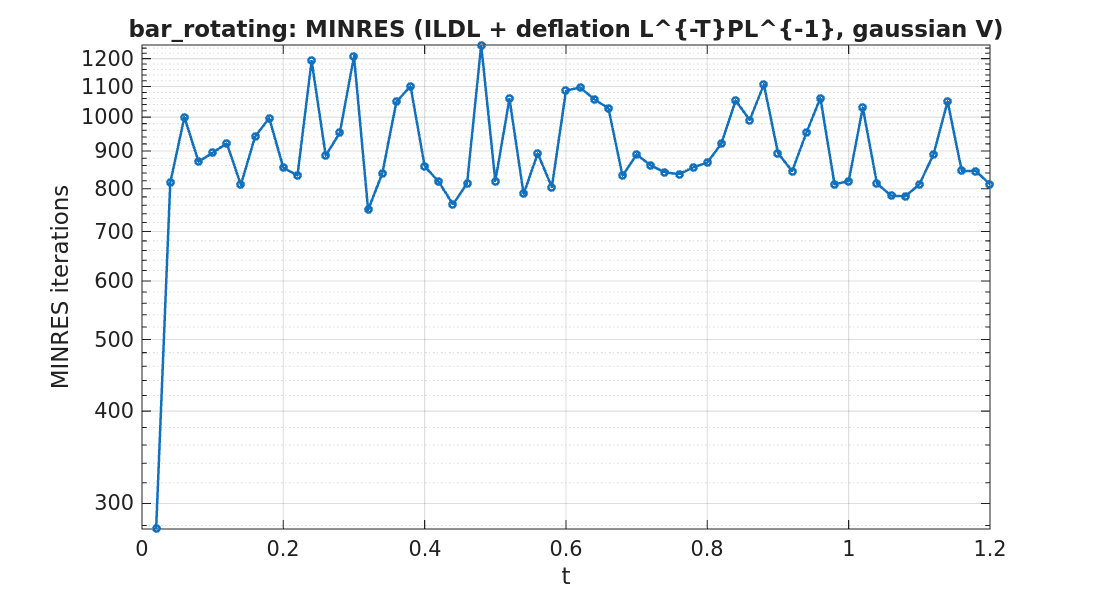

The table this chart was drawn from, first rows:
timestep, iterations
1, 277
2, 815
3, 1000
4, 870
5, 895
6, 921
7, 810
8, 941
9, 997
10, 854
11, 834
12, 1192
13, 887
14, 953
15, 1209
16, 749
17, 839
18, 1049
19, 1101
20, 858
21, 817
22, 762
23, 813
24, 1252
25, 819
26, 1059
27, 787
28, 893
29, 804
30, 1086
31, 1097
32, 1057
33, 1028
34, 833
35, 890
36, 860
37, 842
38, 837
39, 855
40, 868
41, 921
42, 1053
43, 991
44, 1107
45, 894
46, 845
47, 952
48, 1061
49, 811
50, 819
51, 1030
52, 813
53, 783
54, 781
55, 811
56, 890
57, 1050
58, 846
59, 845
60, 811
